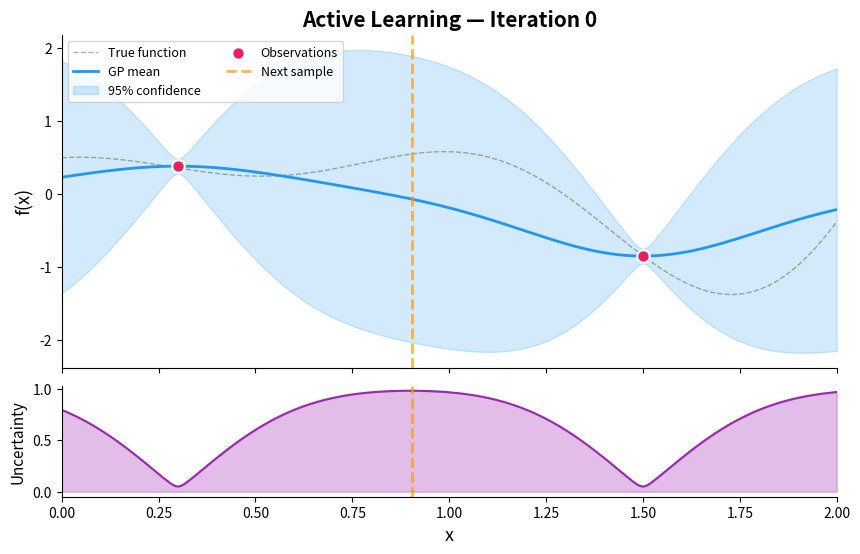

Python code for this plot: (Note: this script raises an exception after producing the figure.)
"""Generate ALL iterations (0-9) for Active Learning and BayesOpt,
mimicking the style from the Distill BayesOpt article."""
import numpy as np
import matplotlib
matplotlib.use('Agg')
import matplotlib.pyplot as plt
from scipy.stats import norm

# --- GP implementation (simple RBF kernel) ---
def rbf_kernel(X1, X2, length_scale=0.3, sigma_f=1.0):
    dist_sq = np.subtract.outer(X1, X2) ** 2
    return sigma_f**2 * np.exp(-0.5 * dist_sq / length_scale**2)

def gp_predict(X_train, y_train, X_test, length_scale=0.3, sigma_f=1.0, sigma_n=0.05):
    K = rbf_kernel(X_train, X_train, length_scale, sigma_f) + sigma_n**2 * np.eye(len(X_train))
    K_s = rbf_kernel(X_train, X_test, length_scale, sigma_f)
    K_ss = rbf_kernel(X_test, X_test, length_scale, sigma_f)
    K_inv = np.linalg.solve(K, np.eye(len(K)))
    mu = K_s.T @ K_inv @ y_train
    cov = K_ss - K_s.T @ K_inv @ K_s
    std = np.sqrt(np.maximum(np.diag(cov), 1e-10))
    return mu, std

# --- True function (gold concentration) ---
def true_function(x):
    return np.sin(3 * x) * x + 0.5 * np.cos(5 * x) + 0.3 * x

# --- Acquisition functions ---
def expected_improvement(mu, std, best_y, xi=0.01):
    z = (mu - best_y - xi) / (std + 1e-10)
    ei = (mu - best_y - xi) * norm.cdf(z) + std * norm.pdf(z)
    ei[std < 1e-10] = 0.0
    return ei

def max_uncertainty(std):
    return std

# --- Plot one iteration ---
def plot_iteration(X_test, mu, std, X_obs, y_obs, acq_values, acq_name,
                   next_x, true_y, iteration, strategy, outpath):
    fig, (ax1, ax2) = plt.subplots(2, 1, figsize=(10, 6), height_ratios=[3, 1],
                                     sharex=True, gridspec_kw={'hspace': 0.08})

    # Top: GP posterior + observations
    ax1.plot(X_test, true_y, 'k--', alpha=0.3, linewidth=1, label='True function')
    ax1.plot(X_test, mu, '#2196F3', linewidth=2, label='GP mean')
    ax1.fill_between(X_test, mu - 2*std, mu + 2*std, alpha=0.2, color='#2196F3', label='95% confidence')
    ax1.scatter(X_obs, y_obs, c='#E91E63', s=80, zorder=5, edgecolors='white', linewidths=1.5, label='Observations')
    if next_x is not None:
        ax1.axvline(next_x, color='#FF9800', linewidth=2, linestyle='--', alpha=0.7, label='Next sample')
    ax1.set_ylabel('f(x)', fontsize=13)
    ax1.set_title(f'{strategy} — Iteration {iteration}', fontsize=15, fontweight='bold')
    ax1.legend(fontsize=9, loc='upper left', ncol=2)
    ax1.set_xlim(X_test[0], X_test[-1])

    # Bottom: acquisition function
    color = '#4CAF50' if strategy == 'Bayesian Optimization' else '#9C27B0'
    ax2.fill_between(X_test, 0, acq_values, alpha=0.3, color=color)
    ax2.plot(X_test, acq_values, color=color, linewidth=1.5)
    if next_x is not None:
        ax2.axvline(next_x, color='#FF9800', linewidth=2, linestyle='--', alpha=0.7)
    ax2.set_xlabel('x', fontsize=13)
    ax2.set_ylabel(acq_name, fontsize=11)
    ax2.set_xlim(X_test[0], X_test[-1])

    for ax in (ax1, ax2):
        ax.spines['top'].set_visible(False)
        ax.spines['right'].set_visible(False)

    plt.tight_layout()
    plt.savefig(outpath, dpi=150, bbox_inches='tight', facecolor='white')
    plt.close()

# --- Run simulations ---
np.random.seed(42)
X_test = np.linspace(0, 2, 300)
true_y = true_function(X_test)

# Initial observations (2 random points)
X_init = np.array([0.3, 1.5])
y_init = true_function(X_init) + np.random.normal(0, 0.05, len(X_init))

for strategy in ['active_learning', 'bayesopt']:
    X_obs = X_init.copy()
    y_obs = y_init.copy()

    for iteration in range(10):
        mu, std = gp_predict(X_obs, y_obs, X_test)

        if strategy == 'active_learning':
            acq = max_uncertainty(std)
            acq_name = 'Uncertainty'
        else:
            best_y = np.max(y_obs)
            acq = expected_improvement(mu, std, best_y)
            acq_name = 'Expected Improvement'

        # Pick next point
        next_idx = np.argmax(acq)
        next_x = X_test[next_idx]

        prefix = 'al' if strategy == 'active_learning' else 'ei'
        label = 'Active Learning' if strategy == 'active_learning' else 'Bayesian Optimization'
        outpath = f'/Users/nipun/git/stt-ai-teaching/slides/images/week08/distill_{prefix}_{iteration}.png'

        plot_iteration(X_test, mu, std, X_obs, y_obs, acq, acq_name,
                      next_x if iteration < 9 else None, true_y, iteration, label, outpath)

        # Evaluate and add
        next_y = true_function(next_x) + np.random.normal(0, 0.05)
        X_obs = np.append(X_obs, next_x)
        y_obs = np.append(y_obs, next_y)

    # Final state (iteration 9 shows the final model, no next point)

print("Generated all AL and BayesOpt iteration images (0-9 each)")
